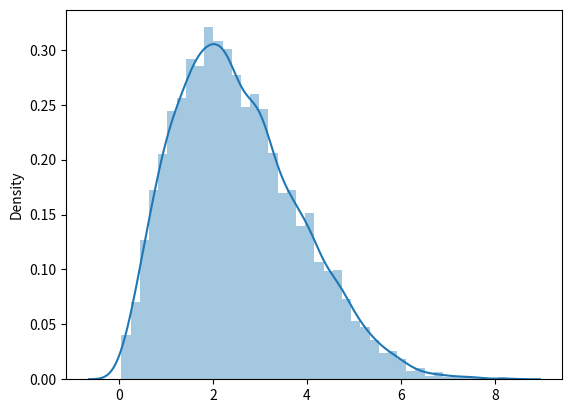

Write Python code to recreate this figure.
# rayleigh : used for signals processing in ML
# by default scale = 1.0
from numpy import random
a = random.rayleigh(scale = 2, size=(2,3))
print(a)
# visualization
import matplotlib.pyplot as plt
import seaborn as sb
sb.distplot(random.rayleigh(scale = 2, size=6000))
plt.show()

# on the same value of scale and df --> chi square and rayleigh shows same result
